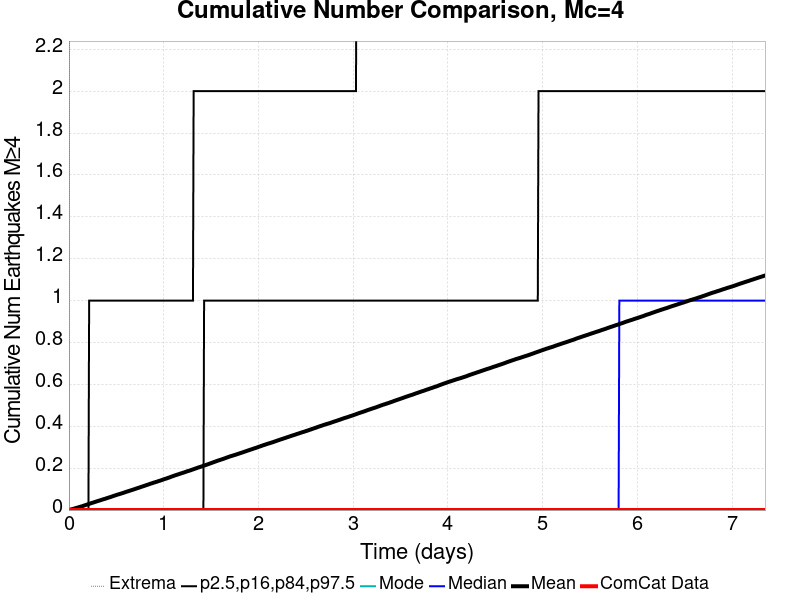

The table this chart was drawn from, first rows:
Time (days), ComCat Data, Simulation Mean, Simulation Median, Simulation Mode, Simulation Minimum, Simulation Maximum, 2.5 %-ile, 16 %-ile, 84 %-ile, 97.5 %-ile
0.0, 0.0, 0.0, 0.0, 0.0, 0.0, 0.0, 0.0, 0.0, 0.0, 0.0
0.007355, 0.0, 9.9E-4, 0.0, 0.0, 0.0, 4.0, 0.0, 0.0, 0.0, 0.0
0.01471, 0.0, 0.00209, 0.0, 0.0, 0.0, 7.0, 0.0, 0.0, 0.0, 0.0
0.02207, 0.0, 0.00298, 0.0, 0.0, 0.0, 7.0, 0.0, 0.0, 0.0, 0.0
0.02942, 0.0, 0.00382, 0.0, 0.0, 0.0, 11.0, 0.0, 0.0, 0.0, 0.0
0.03678, 0.0, 0.00476, 0.0, 0.0, 0.0, 11.0, 0.0, 0.0, 0.0, 0.0
0.04413, 0.0, 0.00558, 0.0, 0.0, 0.0, 12.0, 0.0, 0.0, 0.0, 0.0
0.05149, 0.0, 0.00644, 0.0, 0.0, 0.0, 13.0, 0.0, 0.0, 0.0, 0.0
0.05884, 0.0, 0.00748, 0.0, 0.0, 0.0, 13.0, 0.0, 0.0, 0.0, 0.0
0.0662, 0.0, 0.00853, 0.0, 0.0, 0.0, 13.0, 0.0, 0.0, 0.0, 0.0
0.07355, 0.0, 0.00958, 0.0, 0.0, 0.0, 14.0, 0.0, 0.0, 0.0, 0.0
0.08091, 0.0, 0.01049, 0.0, 0.0, 0.0, 15.0, 0.0, 0.0, 0.0, 0.0
0.08826, 0.0, 0.01145, 0.0, 0.0, 0.0, 16.0, 0.0, 0.0, 0.0, 0.0
0.09562, 0.0, 0.01244, 0.0, 0.0, 0.0, 17.0, 0.0, 0.0, 0.0, 0.0
0.103, 0.0, 0.01323, 0.0, 0.0, 0.0, 17.0, 0.0, 0.0, 0.0, 0.0
0.1103, 0.0, 0.01438, 0.0, 0.0, 0.0, 17.0, 0.0, 0.0, 0.0, 0.0
0.1177, 0.0, 0.01541, 0.0, 0.0, 0.0, 17.0, 0.0, 0.0, 0.0, 0.0
0.125, 0.0, 0.01642, 0.0, 0.0, 0.0, 17.0, 0.0, 0.0, 0.0, 0.0
0.1324, 0.0, 0.01729, 0.0, 0.0, 0.0, 18.0, 0.0, 0.0, 0.0, 0.0
0.1397, 0.0, 0.01822, 0.0, 0.0, 0.0, 19.0, 0.0, 0.0, 0.0, 0.0
0.1471, 0.0, 0.01938, 0.0, 0.0, 0.0, 21.0, 0.0, 0.0, 0.0, 0.0
0.1545, 0.0, 0.0207, 0.0, 0.0, 0.0, 21.0, 0.0, 0.0, 0.0, 0.0
0.1618, 0.0, 0.02182, 0.0, 0.0, 0.0, 21.0, 0.0, 0.0, 0.0, 0.0
0.1692, 0.0, 0.02295, 0.0, 0.0, 0.0, 21.0, 0.0, 0.0, 0.0, 0.0
0.1765, 0.0, 0.0241, 0.0, 0.0, 0.0, 21.0, 0.0, 0.0, 0.0, 0.0
0.1839, 0.0, 0.02516, 0.0, 0.0, 0.0, 22.0, 0.0, 0.0, 0.0, 0.0
0.1912, 0.0, 0.02614, 0.0, 0.0, 0.0, 22.0, 0.0, 0.0, 0.0, 0.0
0.1986, 0.0, 0.02735, 0.0, 0.0, 0.0, 22.0, 0.0, 0.0, 0.0, 0.0
0.2059, 0.0, 0.0284, 0.0, 0.0, 0.0, 23.0, 0.0, 0.0, 0.0, 0.0
0.2133, 0.0, 0.02953, 0.0, 0.0, 0.0, 24.0, 0.0, 0.0, 0.0, 1.0
0.2207, 0.0, 0.03063, 0.0, 0.0, 0.0, 30.0, 0.0, 0.0, 0.0, 1.0
0.228, 0.0, 0.03181, 0.0, 0.0, 0.0, 31.0, 0.0, 0.0, 0.0, 1.0
0.2354, 0.0, 0.03297, 0.0, 0.0, 0.0, 33.0, 0.0, 0.0, 0.0, 1.0
0.2427, 0.0, 0.03405, 0.0, 0.0, 0.0, 34.0, 0.0, 0.0, 0.0, 1.0
0.2501, 0.0, 0.03495, 0.0, 0.0, 0.0, 34.0, 0.0, 0.0, 0.0, 1.0
0.2574, 0.0, 0.03595, 0.0, 0.0, 0.0, 35.0, 0.0, 0.0, 0.0, 1.0
0.2648, 0.0, 0.03722, 0.0, 0.0, 0.0, 36.0, 0.0, 0.0, 0.0, 1.0
0.2721, 0.0, 0.0383, 0.0, 0.0, 0.0, 38.0, 0.0, 0.0, 0.0, 1.0
0.2795, 0.0, 0.03934, 0.0, 0.0, 0.0, 39.0, 0.0, 0.0, 0.0, 1.0
0.2868, 0.0, 0.0404, 0.0, 0.0, 0.0, 42.0, 0.0, 0.0, 0.0, 1.0
0.2942, 0.0, 0.04152, 0.0, 0.0, 0.0, 42.0, 0.0, 0.0, 0.0, 1.0
0.3016, 0.0, 0.04257, 0.0, 0.0, 0.0, 43.0, 0.0, 0.0, 0.0, 1.0
0.3089, 0.0, 0.0436, 0.0, 0.0, 0.0, 45.0, 0.0, 0.0, 0.0, 1.0
0.3163, 0.0, 0.04469, 0.0, 0.0, 0.0, 48.0, 0.0, 0.0, 0.0, 1.0
0.3236, 0.0, 0.04565, 0.0, 0.0, 0.0, 49.0, 0.0, 0.0, 0.0, 1.0
0.331, 0.0, 0.04677, 0.0, 0.0, 0.0, 51.0, 0.0, 0.0, 0.0, 1.0
0.3383, 0.0, 0.04772, 0.0, 0.0, 0.0, 52.0, 0.0, 0.0, 0.0, 1.0
0.3457, 0.0, 0.04892, 0.0, 0.0, 0.0, 53.0, 0.0, 0.0, 0.0, 1.0
0.353, 0.0, 0.05006, 0.0, 0.0, 0.0, 55.0, 0.0, 0.0, 0.0, 1.0
0.3604, 0.0, 0.05107, 0.0, 0.0, 0.0, 56.0, 0.0, 0.0, 0.0, 1.0
0.3678, 0.0, 0.05216, 0.0, 0.0, 0.0, 56.0, 0.0, 0.0, 0.0, 1.0
0.3751, 0.0, 0.05302, 0.0, 0.0, 0.0, 56.0, 0.0, 0.0, 0.0, 1.0
0.3825, 0.0, 0.05393, 0.0, 0.0, 0.0, 56.0, 0.0, 0.0, 0.0, 1.0
0.3898, 0.0, 0.05508, 0.0, 0.0, 0.0, 57.0, 0.0, 0.0, 0.0, 1.0
0.3972, 0.0, 0.05622, 0.0, 0.0, 0.0, 58.0, 0.0, 0.0, 0.0, 1.0
0.4045, 0.0, 0.05739, 0.0, 0.0, 0.0, 59.0, 0.0, 0.0, 0.0, 1.0
0.4119, 0.0, 0.05849, 0.0, 0.0, 0.0, 59.0, 0.0, 0.0, 0.0, 1.0
0.4192, 0.0, 0.05959, 0.0, 0.0, 0.0, 59.0, 0.0, 0.0, 0.0, 1.0
0.4266, 0.0, 0.06058, 0.0, 0.0, 0.0, 60.0, 0.0, 0.0, 0.0, 1.0
0.4339, 0.0, 0.0616, 0.0, 0.0, 0.0, 61.0, 0.0, 0.0, 0.0, 1.0
... 940 more rows
